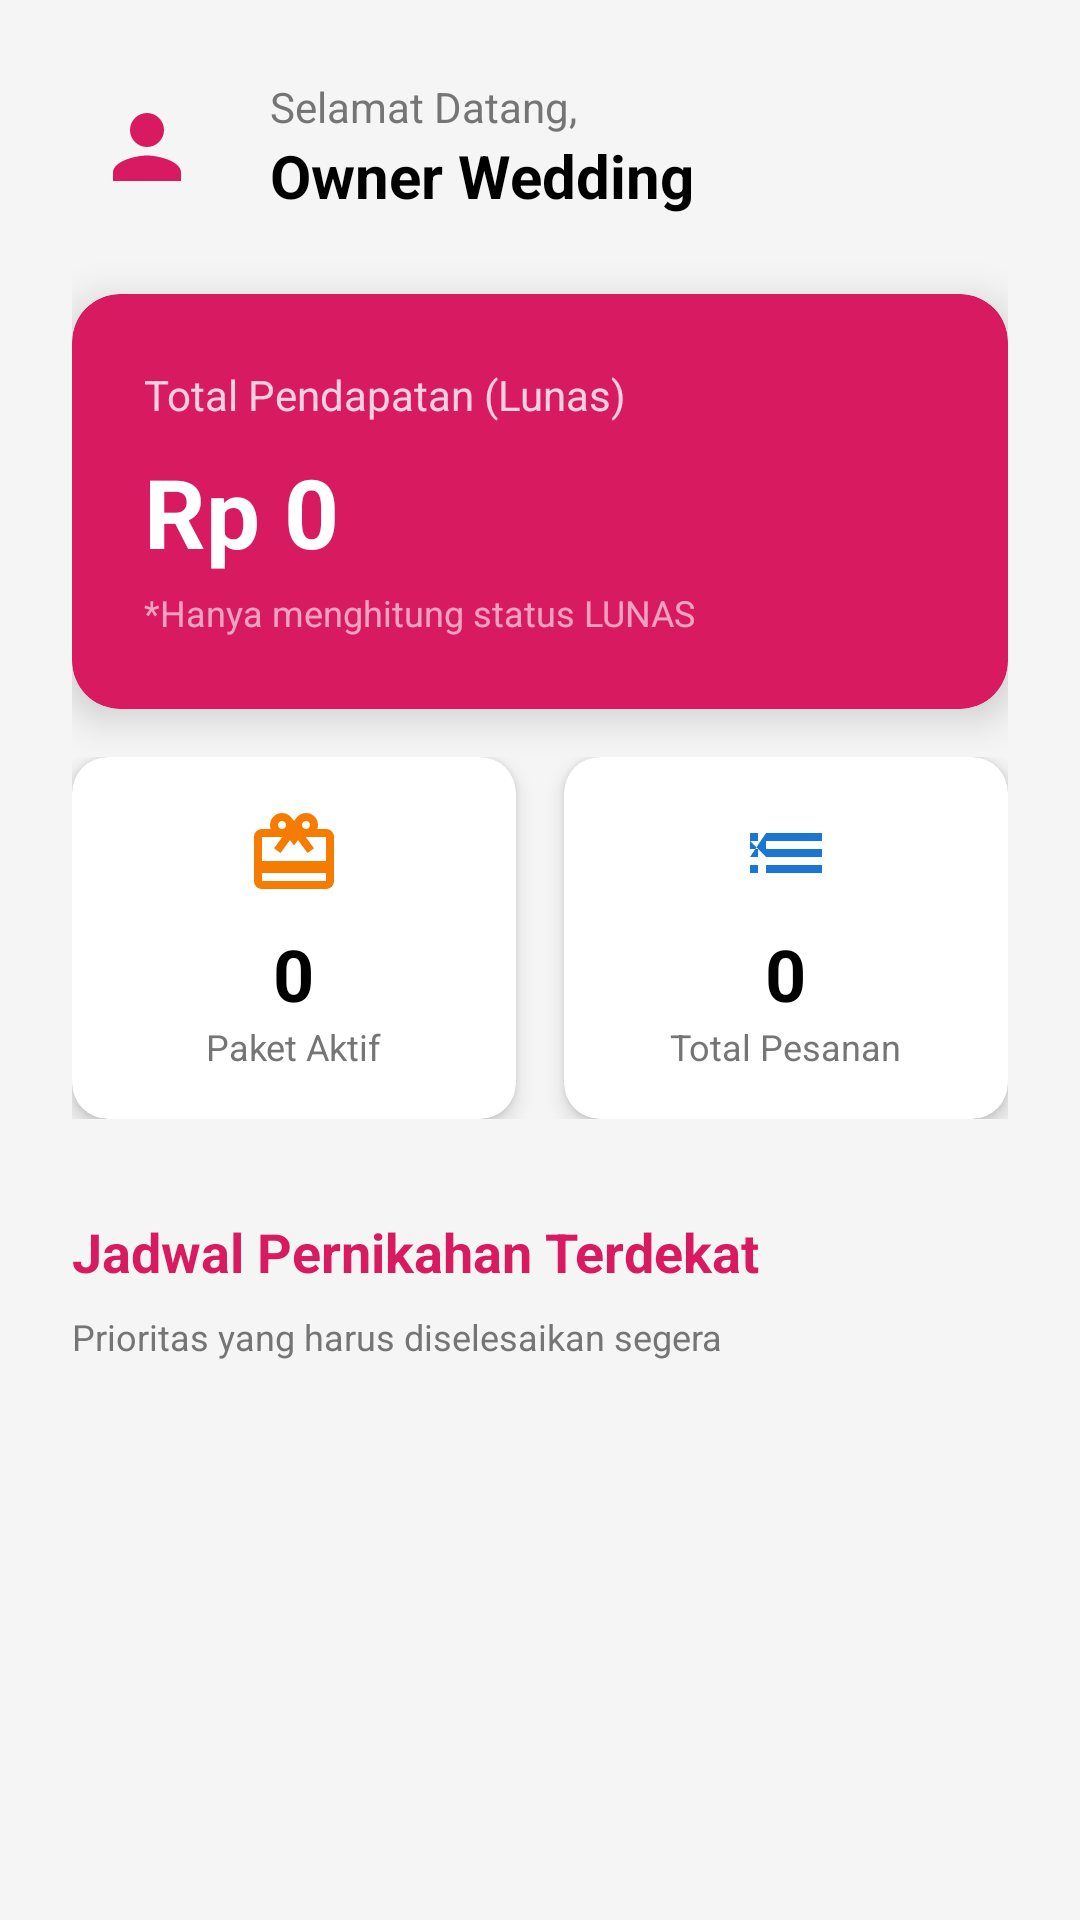

The Android layout XML behind this screen, and the referenced resources:
<!-- AndroidManifest.xml: application theme Theme.WeddingOrganizer -->
<!-- res/layout/fragment_home.xml -->
<?xml version="1.0" encoding="utf-8"?>
<ScrollView xmlns:android="http://schemas.android.com/apk/res/android"
    xmlns:app="http://schemas.android.com/apk/res-auto"
    android:layout_width="match_parent"
    android:layout_height="match_parent"
    android:background="#F5F5F5">

    <LinearLayout
        android:layout_width="match_parent"
        android:layout_height="wrap_content"
        android:orientation="vertical"
        android:padding="24dp">

        <LinearLayout
            android:layout_width="match_parent"
            android:layout_height="wrap_content"
            android:orientation="horizontal"
            android:gravity="center_vertical"
            android:layout_marginBottom="24dp">

            <ImageView
                android:layout_width="50dp"
                android:layout_height="50dp"
                android:src="@drawable/ic_person"
                app:tint="#D81B60"
                android:background="@drawable/ic_home"
                android:padding="8dp"/>
            <LinearLayout
                android:layout_width="match_parent"
                android:layout_height="wrap_content"
                android:orientation="vertical"
                android:layout_marginStart="16dp">

                <TextView
                    android:layout_width="wrap_content"
                    android:layout_height="wrap_content"
                    android:text="Selamat Datang,"
                    android:textColor="#757575"
                    android:textSize="14sp"/>

                <TextView
                    android:layout_width="wrap_content"
                    android:layout_height="wrap_content"
                    android:text="Owner Wedding"
                    android:textColor="#000000"
                    android:textSize="20sp"
                    android:textStyle="bold"/>
            </LinearLayout>
        </LinearLayout>

        <androidx.cardview.widget.CardView
            android:layout_width="match_parent"
            android:layout_height="wrap_content"
            app:cardCornerRadius="16dp"
            app:cardBackgroundColor="#D81B60"
            app:cardElevation="8dp">

            <LinearLayout
                android:layout_width="match_parent"
                android:layout_height="wrap_content"
                android:orientation="vertical"
                android:padding="24dp">

                <TextView
                    android:layout_width="wrap_content"
                    android:layout_height="wrap_content"
                    android:text="Total Pendapatan (Lunas)"
                    android:textColor="#FFFFFF"
                    android:alpha="0.8"
                    android:textSize="14sp"/>

                <TextView
                    android:id="@+id/tvTotalOmzet"
                    android:layout_width="wrap_content"
                    android:layout_height="wrap_content"
                    android:text="Rp 0"
                    android:textColor="#FFFFFF"
                    android:textSize="32sp"
                    android:textStyle="bold"
                    android:layout_marginTop="8dp"/>

                <TextView
                    android:layout_width="wrap_content"
                    android:layout_height="wrap_content"
                    android:text="*Hanya menghitung status LUNAS"
                    android:textColor="#FFFFFF"
                    android:alpha="0.6"
                    android:textSize="12sp"
                    android:layout_marginTop="4dp"/>
            </LinearLayout>
        </androidx.cardview.widget.CardView>

        <LinearLayout
            android:layout_width="match_parent"
            android:layout_height="wrap_content"
            android:orientation="horizontal"
            android:layout_marginTop="16dp">

            <androidx.cardview.widget.CardView
                android:layout_width="0dp"
                android:layout_height="wrap_content"
                android:layout_weight="1"
                android:layout_marginEnd="8dp"
                app:cardCornerRadius="12dp"
                app:cardElevation="4dp">

                <LinearLayout
                    android:layout_width="match_parent"
                    android:layout_height="wrap_content"
                    android:orientation="vertical"
                    android:padding="16dp"
                    android:gravity="center">

                    <ImageView
                        android:layout_width="32dp"
                        android:layout_height="32dp"
                        android:src="@drawable/ic_box"
                        app:tint="#F57C00"/>

                    <TextView
                        android:id="@+id/tvCountPaket"
                        android:layout_width="wrap_content"
                        android:layout_height="wrap_content"
                        android:text="0"
                        android:textSize="24sp"
                        android:textStyle="bold"
                        android:textColor="#000000"
                        android:layout_marginTop="8dp"/>

                    <TextView
                        android:layout_width="wrap_content"
                        android:layout_height="wrap_content"
                        android:text="Paket Aktif"
                        android:textSize="12sp"
                        android:textColor="#757575"/>
                </LinearLayout>
            </androidx.cardview.widget.CardView>

            <androidx.cardview.widget.CardView
                android:layout_width="0dp"
                android:layout_height="wrap_content"
                android:layout_weight="1"
                android:layout_marginStart="8dp"
                app:cardCornerRadius="12dp"
                app:cardElevation="4dp">

                <LinearLayout
                    android:layout_width="match_parent"
                    android:layout_height="wrap_content"
                    android:orientation="vertical"
                    android:padding="16dp"
                    android:gravity="center">

                    <ImageView
                        android:layout_width="32dp"
                        android:layout_height="32dp"
                        android:src="@drawable/ic_list"
                        app:tint="#1976D2"/>

                    <TextView
                        android:id="@+id/tvCountBooking"
                        android:layout_width="wrap_content"
                        android:layout_height="wrap_content"
                        android:text="0"
                        android:textSize="24sp"
                        android:textStyle="bold"
                        android:textColor="#000000"
                        android:layout_marginTop="8dp"/>

                    <TextView
                        android:layout_width="wrap_content"
                        android:layout_height="wrap_content"
                        android:text="Total Pesanan"
                        android:textSize="12sp"
                        android:textColor="#757575"/>
                </LinearLayout>
            </androidx.cardview.widget.CardView>

        </LinearLayout>

        <TextView
            android:layout_width="wrap_content"
            android:layout_height="wrap_content"
            android:text="Jadwal Pernikahan Terdekat"
            android:textSize="18sp"
            android:textStyle="bold"
            android:textColor="#D81B60"
            android:layout_marginTop="32dp"
            android:layout_marginBottom="8dp"/>

        <TextView
            android:layout_width="wrap_content"
            android:layout_height="wrap_content"
            android:text="Prioritas yang harus diselesaikan segera"
            android:textSize="12sp"
            android:textColor="#757575"
            android:layout_marginBottom="16dp"/>

        <androidx.recyclerview.widget.RecyclerView
            android:id="@+id/rvUpcoming"
            android:layout_width="match_parent"
            android:layout_height="wrap_content"
            android:nestedScrollingEnabled="false"/>

        <View
            android:layout_width="match_parent"
            android:layout_height="50dp"/>

    </LinearLayout>
</ScrollView>
<!-- resources referenced by this layout -->
<resources>
  <!-- drawable ic_box (drawable) -->
  <vector xmlns:android="http://schemas.android.com/apk/res/android"
      android:width="24dp"
      android:height="24dp"
      android:viewportWidth="24"
      android:viewportHeight="24">
      <path
          android:fillColor="#FF000000"
          android:pathData="M20,6h-2.18c0.11,-0.31 0.18,-0.65 0.18,-1 0,-1.66 -1.34,-3 -3,-3 -1.05,0 -1.96,0.54 -2.5,1.35l-0.5,0.67 -0.5,-0.68C10.96,2.54 10.05,2 9,2 7.34,2 6,3.34 6,5c0,0.35 0.07,0.69 0.18,1H4c-1.11,0 -1.99,0.89 -1.99,2L2,19c0,1.11 0.89,2 2,2h16c1.11,0 2,-0.89 2,-2V8c0,-1.11 -0.89,-2 -2,-2zm-5,-2c0.55,0 1,0.45 1,1s-0.45,1 -1,1 -1,-0.45 -1,-1 0.45,-1 1,-1zM9,4c0.55,0 1,0.45 1,1s-0.45,1 -1,1 -1,-0.45 -1,-1 0.45,-1 1,-1zm11,15H4v-2h16v2zm0,-5H4V8h5.08L7,10.83 8.62,12 11,8.76l1,1.36 1,-1.36L15.38,12 17,10.83 14.92,8H20v6z"/>
  </vector>
  <!-- drawable ic_list (drawable) -->
  <vector xmlns:android="http://schemas.android.com/apk/res/android"
      android:width="24dp"
      android:height="24dp"
      android:viewportWidth="24"
      android:viewportHeight="24">
      <path
          android:fillColor="#FF000000"
          android:pathData="M3,13h2v-2H3v2mT3,17h2v-2H3v2mT3,9h2V7H3v2mT7,13h14v-2H7v2mT7,17h14v-2H7v2mT7,7v2h14V7H7z"/>
  </vector>
  <!-- drawable ic_person (drawable) -->
  <vector xmlns:android="http://schemas.android.com/apk/res/android"
      android:width="24dp"
      android:height="24dp"
      android:viewportWidth="24"
      android:viewportHeight="24">
      <path
          android:fillColor="#D81B60"
          android:pathData="M12,12c2.21,0 4,-1.79 4,-4s-1.79,-4 -4,-4 -4,1.79 -4,4 1.79,4 4,4zM12,14c-2.67,0 -8,1.34 -8,4v2h16v-2c0,-2.66 -5.33,-4 -8,-4z"/>
  </vector>
  <style name="Theme.WeddingOrganizer" parent="Base.Theme.WeddingOrganizer" />
  <style name="Base.Theme.WeddingOrganizer" parent="Theme.Material3.DayNight.NoActionBar">
          
          
      </style>
</resources>
